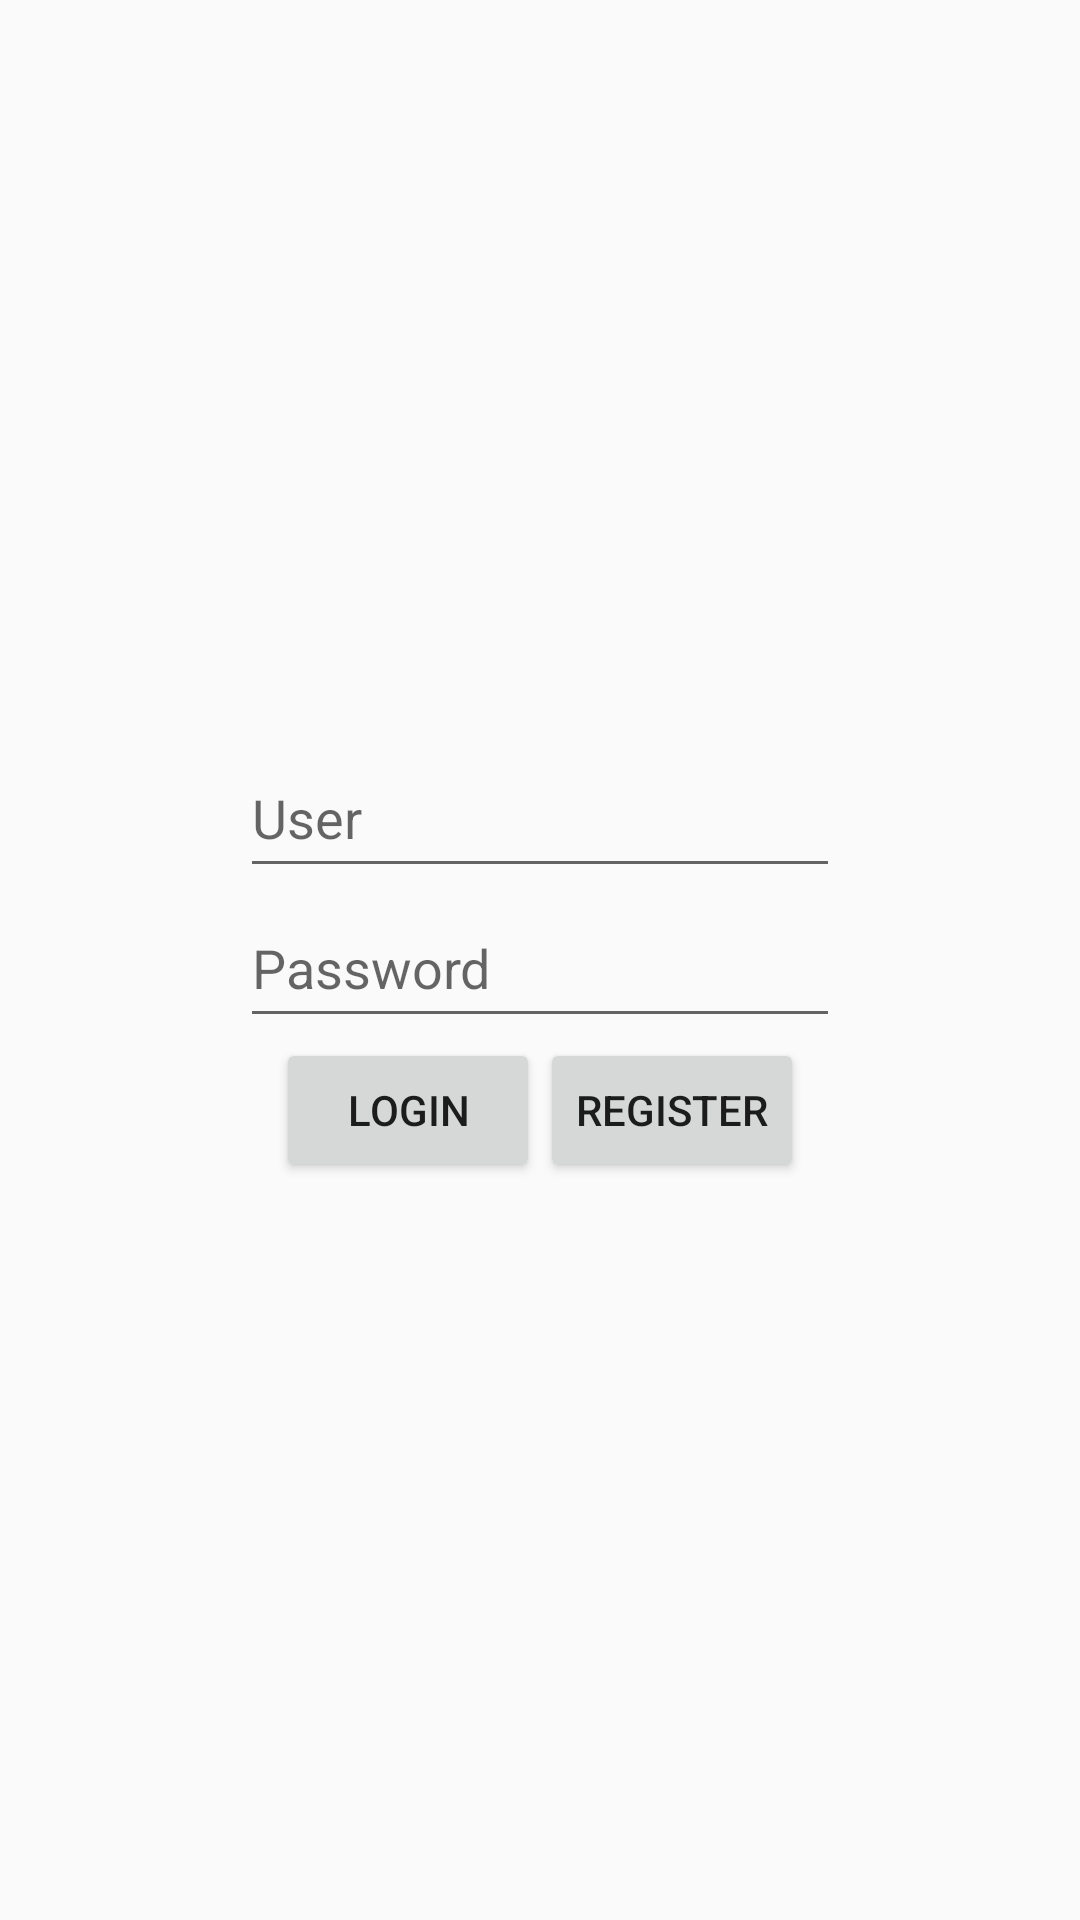

Write the Android layout XML for this screen, with the resource values it uses.
<!-- AndroidManifest.xml: application theme AppTheme -->
<!-- res/layout/activity_login.xml -->
<?xml version="1.0" encoding="utf-8"?>
<LinearLayout xmlns:android="http://schemas.android.com/apk/res/android"
    xmlns:app="http://schemas.android.com/apk/res-auto"
    xmlns:tools="http://schemas.android.com/tools"
    android:layout_width="match_parent"
    android:layout_height="match_parent"
    tools:context=".activity.LoginActivity"
    android:orientation="vertical"
    android:gravity="center">

    <EditText
        android:layout_width="200dp"
        android:layout_height="50dp"
        android:hint="@string/et_hint_user"
        android:id="@+id/etUsuario"/>

    <EditText
        android:layout_width="200dp"
        android:layout_height="50dp"
        android:hint="@string/et_hint_password"
        android:id="@+id/etPassword"/>

    <LinearLayout
        android:layout_width="wrap_content"
        android:layout_height="wrap_content">
        <Button
            android:layout_width="wrap_content"
            android:layout_height="wrap_content"
            android:text="@string/bt_login"
            android:id="@+id/btLogin"/>
        <Button
            android:layout_width="wrap_content"
            android:layout_height="wrap_content"
            android:text="@string/bt_register"
            android:id="@+id/btRegister"/>
    </LinearLayout>
</LinearLayout>
<!-- resources referenced by this layout -->
<resources>
  <string name="bt_login">Login</string>
  <string name="bt_register">Register</string>
  <string name="et_hint_password">Password</string>
  <string name="et_hint_user">User</string>
  <style name="AppTheme" parent="Theme.AppCompat.Light.DarkActionBar">
          
          <item name="colorPrimary">@color/colorPrimary</item>
          <item name="colorPrimaryDark">@color/colorPrimaryDark</item>
          <item name="colorAccent">@color/colorAccent</item>
      </style>
  <color name="colorPrimary">#3F51B5</color>
  <color name="colorPrimaryDark">#303F9F</color>
  <color name="colorAccent">#de9400</color>
</resources>
